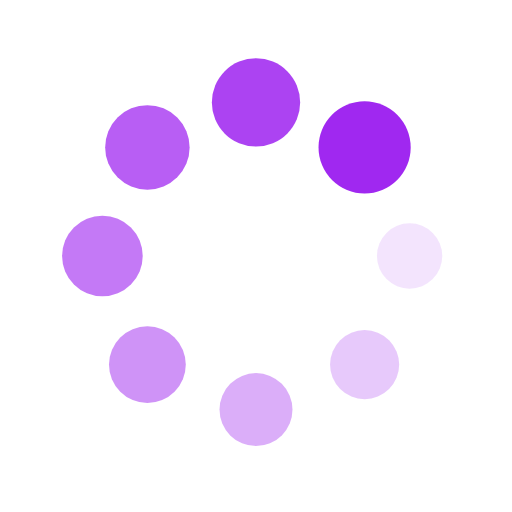
t = 0.00 s
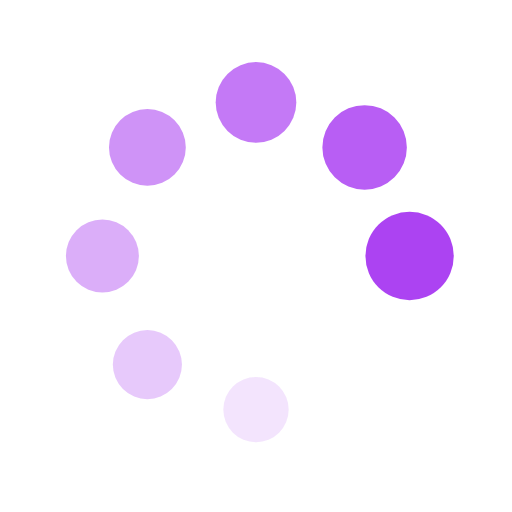
t = 0.29 s
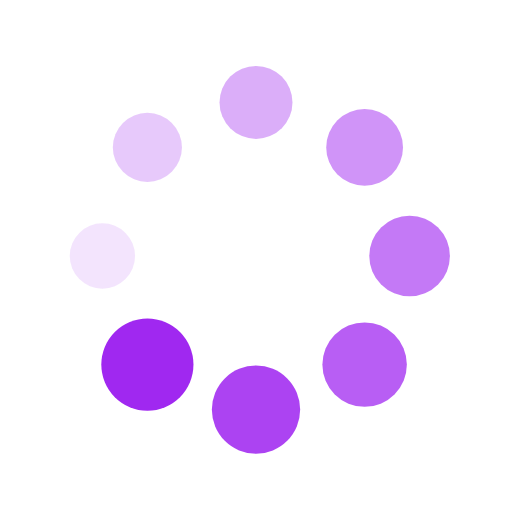
t = 0.58 s
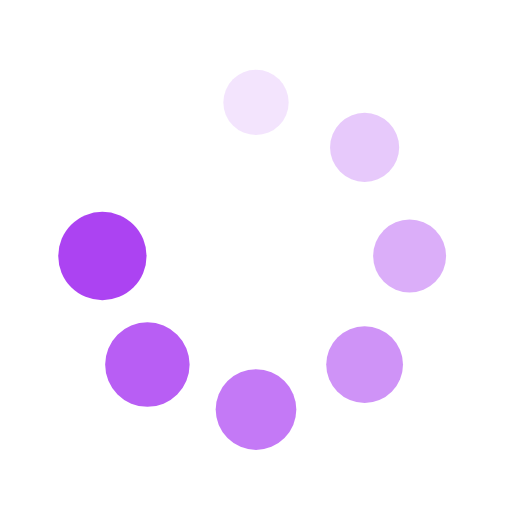
t = 0.86 s

The animated SVG that drew these frames (rendered in a browser with its animation timeline set to each time). Animation: 16 SMIL elements (animate=8,animateTransform=8); one cycle of 1.15 s, repeats indefinitely.

<svg xmlns="http://www.w3.org/2000/svg" viewBox="0 0 100 100" preserveAspectRatio="xMidYMid" width="200" height="200" style="shape-rendering: auto; display: block; background: transparent;" xmlns:xlink="http://www.w3.org/1999/xlink"><g><g transform="translate(80,50)">
<g transform="rotate(0)">
<circle fill-opacity="1" fill="#a028f0" r="6" cy="0" cx="0">
  <animateTransform repeatCount="indefinite" dur="1.1494252873563218s" keyTimes="0;1" values="1.5 1.5;1 1" begin="-1.0057471264367817s" type="scale" attributeName="transform"></animateTransform>
  <animate begin="-1.0057471264367817s" values="1;0" repeatCount="indefinite" dur="1.1494252873563218s" keyTimes="0;1" attributeName="fill-opacity"></animate>
</circle>
</g>
</g><g transform="translate(71.21320343559643,71.21320343559643)">
<g transform="rotate(45)">
<circle fill-opacity="0.875" fill="#a028f0" r="6" cy="0" cx="0">
  <animateTransform repeatCount="indefinite" dur="1.1494252873563218s" keyTimes="0;1" values="1.5 1.5;1 1" begin="-0.8620689655172414s" type="scale" attributeName="transform"></animateTransform>
  <animate begin="-0.8620689655172414s" values="1;0" repeatCount="indefinite" dur="1.1494252873563218s" keyTimes="0;1" attributeName="fill-opacity"></animate>
</circle>
</g>
</g><g transform="translate(50,80)">
<g transform="rotate(90)">
<circle fill-opacity="0.75" fill="#a028f0" r="6" cy="0" cx="0">
  <animateTransform repeatCount="indefinite" dur="1.1494252873563218s" keyTimes="0;1" values="1.5 1.5;1 1" begin="-0.7183908045977011s" type="scale" attributeName="transform"></animateTransform>
  <animate begin="-0.7183908045977011s" values="1;0" repeatCount="indefinite" dur="1.1494252873563218s" keyTimes="0;1" attributeName="fill-opacity"></animate>
</circle>
</g>
</g><g transform="translate(28.786796564403577,71.21320343559643)">
<g transform="rotate(135)">
<circle fill-opacity="0.625" fill="#a028f0" r="6" cy="0" cx="0">
  <animateTransform repeatCount="indefinite" dur="1.1494252873563218s" keyTimes="0;1" values="1.5 1.5;1 1" begin="-0.5747126436781609s" type="scale" attributeName="transform"></animateTransform>
  <animate begin="-0.5747126436781609s" values="1;0" repeatCount="indefinite" dur="1.1494252873563218s" keyTimes="0;1" attributeName="fill-opacity"></animate>
</circle>
</g>
</g><g transform="translate(20,50.00000000000001)">
<g transform="rotate(180)">
<circle fill-opacity="0.5" fill="#a028f0" r="6" cy="0" cx="0">
  <animateTransform repeatCount="indefinite" dur="1.1494252873563218s" keyTimes="0;1" values="1.5 1.5;1 1" begin="-0.4310344827586207s" type="scale" attributeName="transform"></animateTransform>
  <animate begin="-0.4310344827586207s" values="1;0" repeatCount="indefinite" dur="1.1494252873563218s" keyTimes="0;1" attributeName="fill-opacity"></animate>
</circle>
</g>
</g><g transform="translate(28.78679656440357,28.786796564403577)">
<g transform="rotate(225)">
<circle fill-opacity="0.375" fill="#a028f0" r="6" cy="0" cx="0">
  <animateTransform repeatCount="indefinite" dur="1.1494252873563218s" keyTimes="0;1" values="1.5 1.5;1 1" begin="-0.28735632183908044s" type="scale" attributeName="transform"></animateTransform>
  <animate begin="-0.28735632183908044s" values="1;0" repeatCount="indefinite" dur="1.1494252873563218s" keyTimes="0;1" attributeName="fill-opacity"></animate>
</circle>
</g>
</g><g transform="translate(49.99999999999999,20)">
<g transform="rotate(270)">
<circle fill-opacity="0.25" fill="#a028f0" r="6" cy="0" cx="0">
  <animateTransform repeatCount="indefinite" dur="1.1494252873563218s" keyTimes="0;1" values="1.5 1.5;1 1" begin="-0.14367816091954022s" type="scale" attributeName="transform"></animateTransform>
  <animate begin="-0.14367816091954022s" values="1;0" repeatCount="indefinite" dur="1.1494252873563218s" keyTimes="0;1" attributeName="fill-opacity"></animate>
</circle>
</g>
</g><g transform="translate(71.21320343559643,28.78679656440357)">
<g transform="rotate(315)">
<circle fill-opacity="0.125" fill="#a028f0" r="6" cy="0" cx="0">
  <animateTransform repeatCount="indefinite" dur="1.1494252873563218s" keyTimes="0;1" values="1.5 1.5;1 1" begin="0s" type="scale" attributeName="transform"></animateTransform>
  <animate begin="0s" values="1;0" repeatCount="indefinite" dur="1.1494252873563218s" keyTimes="0;1" attributeName="fill-opacity"></animate>
</circle>
</g>
</g><g></g></g><!-- [ldio] generated by https://loading.io --></svg>
